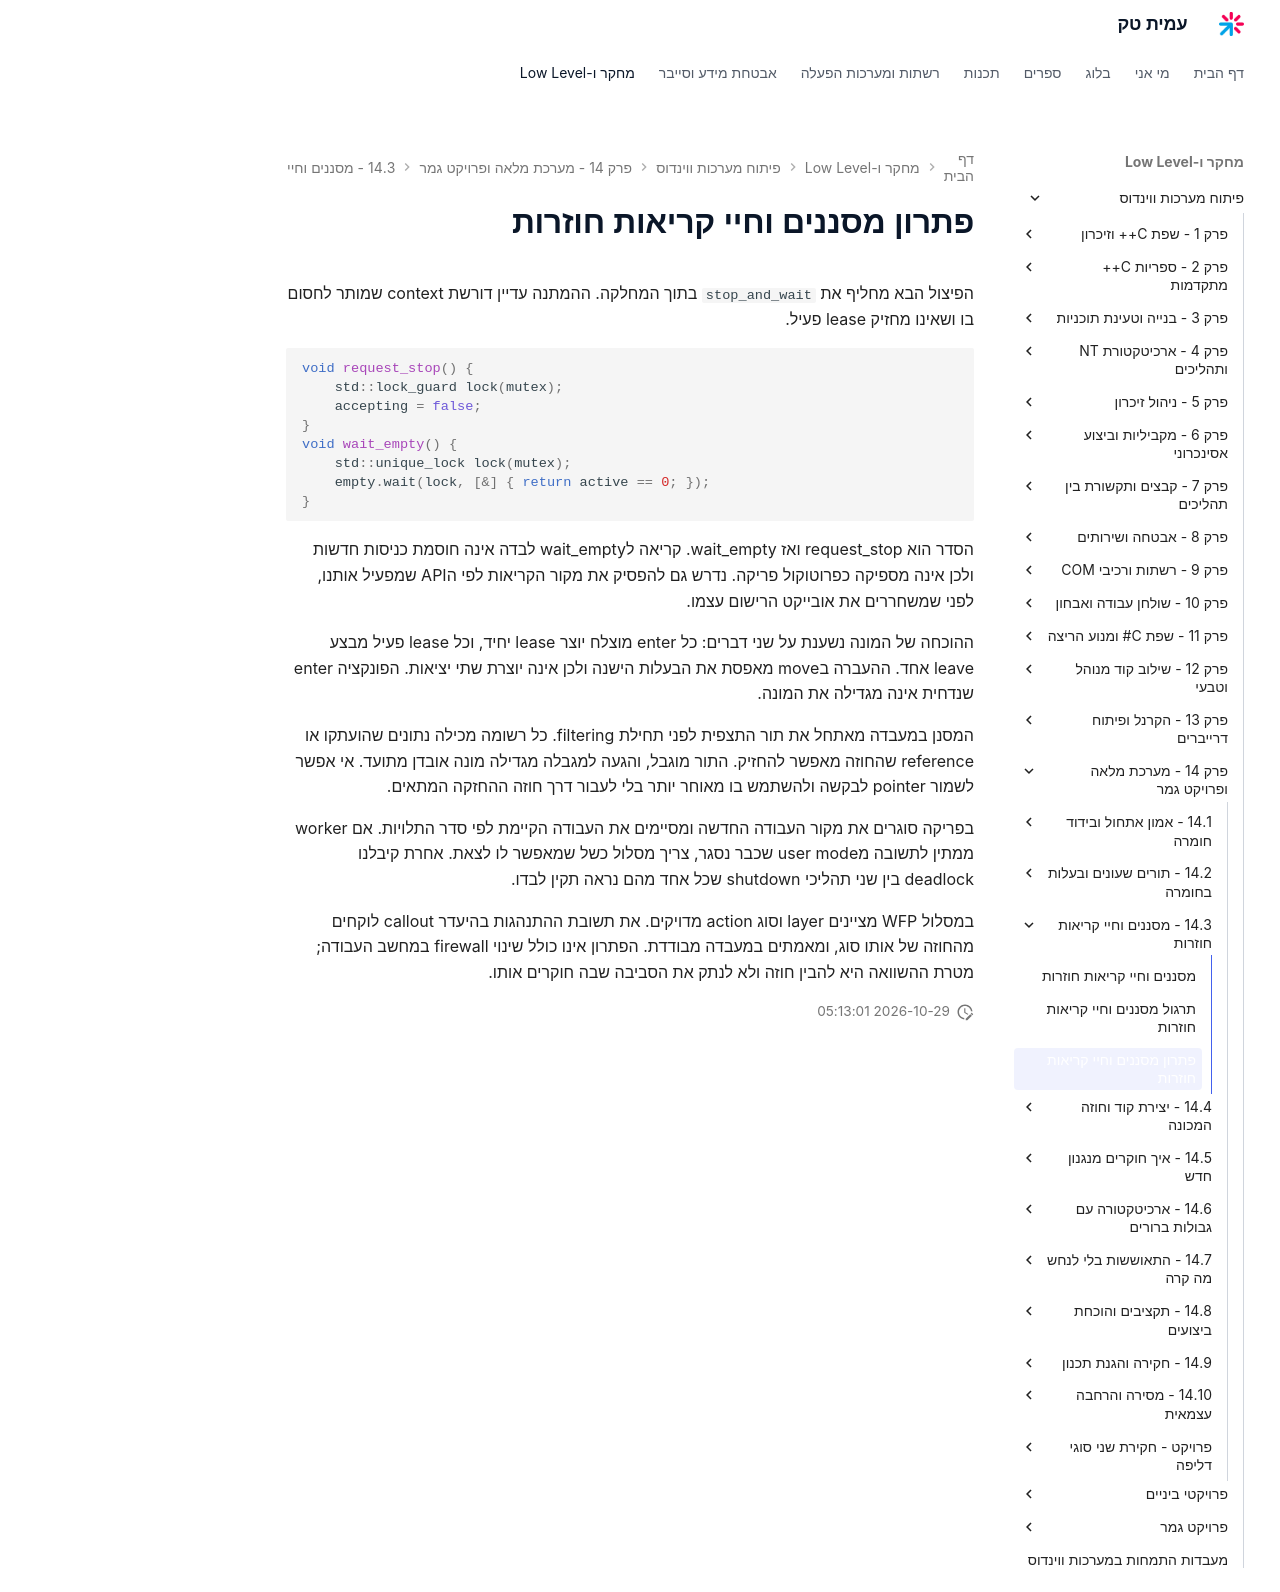

repository: AmitPinchasi/amittech · page: פיתוח-מערכות-ווינדוס/14 - מערכת מלאה ופרויקט גמר/14.3 - מסננים וחיי קריאות חוזרות/14.3 - מסננים וחיי קריאות חוזרות - פתרון/index.html · generator: mkdocs

# פתרון מסננים וחיי קריאות חוזרות

הפיצול הבא מחליף את `stop_and_wait` בתוך המחלקה. ההמתנה עדיין דורשת context שמותר לחסום בו ושאינו מחזיק lease פעיל.

```cpp
void request_stop() {
    std::lock_guard lock(mutex);
    accepting = false;
}
void wait_empty() {
    std::unique_lock lock(mutex);
    empty.wait(lock, [&] { return active == 0; });
}
```

הסדר הוא request_stop ואז wait_empty. קריאה לwait_empty לבדה אינה חוסמת כניסות חדשות ולכן אינה מספיקה כפרוטוקול פריקה. נדרש גם להפסיק את מקור הקריאות לפי הAPI שמפעיל אותנו, לפני שמשחררים את אובייקט הרישום עצמו.

ההוכחה של המונה נשענת על שני דברים: כל enter מוצלח יוצר lease יחיד, וכל lease פעיל מבצע leave אחד. ההעברה בmove מאפסת את הבעלות הישנה ולכן אינה יוצרת שתי יציאות. הפונקציה enter שנדחית אינה מגדילה את המונה.

המסנן במעבדה מאתחל את תור התצפית לפני תחילת filtering. כל רשומה מכילה נתונים שהועתקו או reference שהחוזה מאפשר להחזיק. התור מוגבל, והגעה למגבלה מגדילה מונה אובדן מתועד. אי אפשר לשמור pointer לבקשה ולהשתמש בו מאוחר יותר בלי לעבור דרך חוזה ההחזקה המתאים.

בפריקה סוגרים את מקור העבודה החדשה ומסיימים את העבודה הקיימת לפי סדר התלויות. אם worker ממתין לתשובה מuser mode שכבר נסגר, צריך מסלול כשל שמאפשר לו לצאת. אחרת קיבלנו deadlock בין שני תהליכי shutdown שכל אחד מהם נראה תקין לבדו.

במסלול WFP מציינים layer וסוג action מדויקים. את תשובת ההתנהגות בהיעדר callout לוקחים מהחוזה של אותו סוג, ומאמתים במעבדה מבודדת. הפתרון אינו כולל שינוי firewall במחשב העבודה; מטרת ההשוואה היא להבין חוזה ולא לנתק את הסביבה שבה חוקרים אותו.
